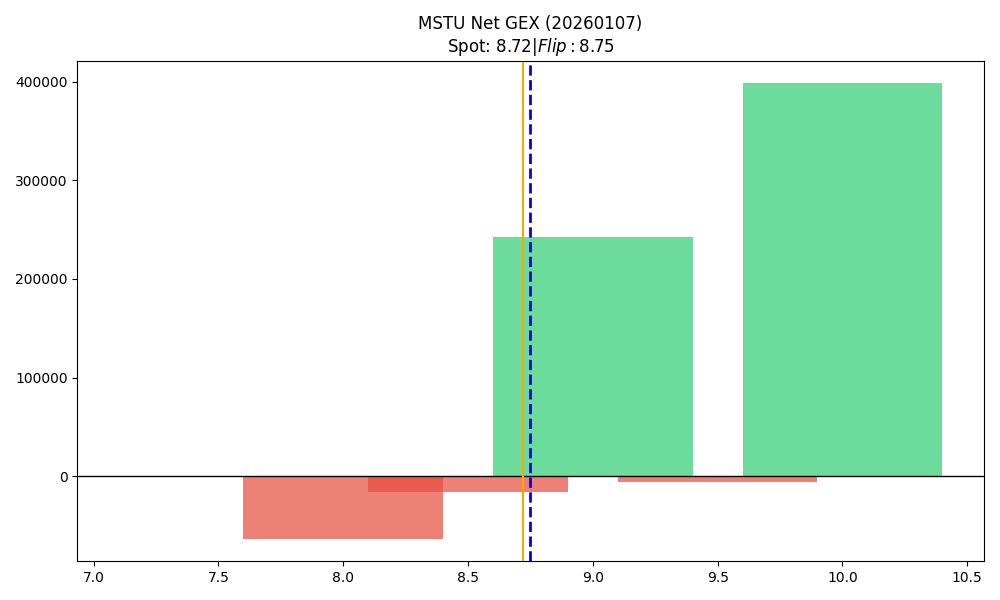

Data behind this chart, as committed beside it:
strike, call_gex, put_gex, net_gex
7.5, 0.0, 463, -463
8.0, 15997, 79145, -63148
8.5, 12852, 29059, -16207
9.0, 353713, 111425, 242288
9.5, 23295, 29620, -6325
10.0, 414673, 16456, 398218
